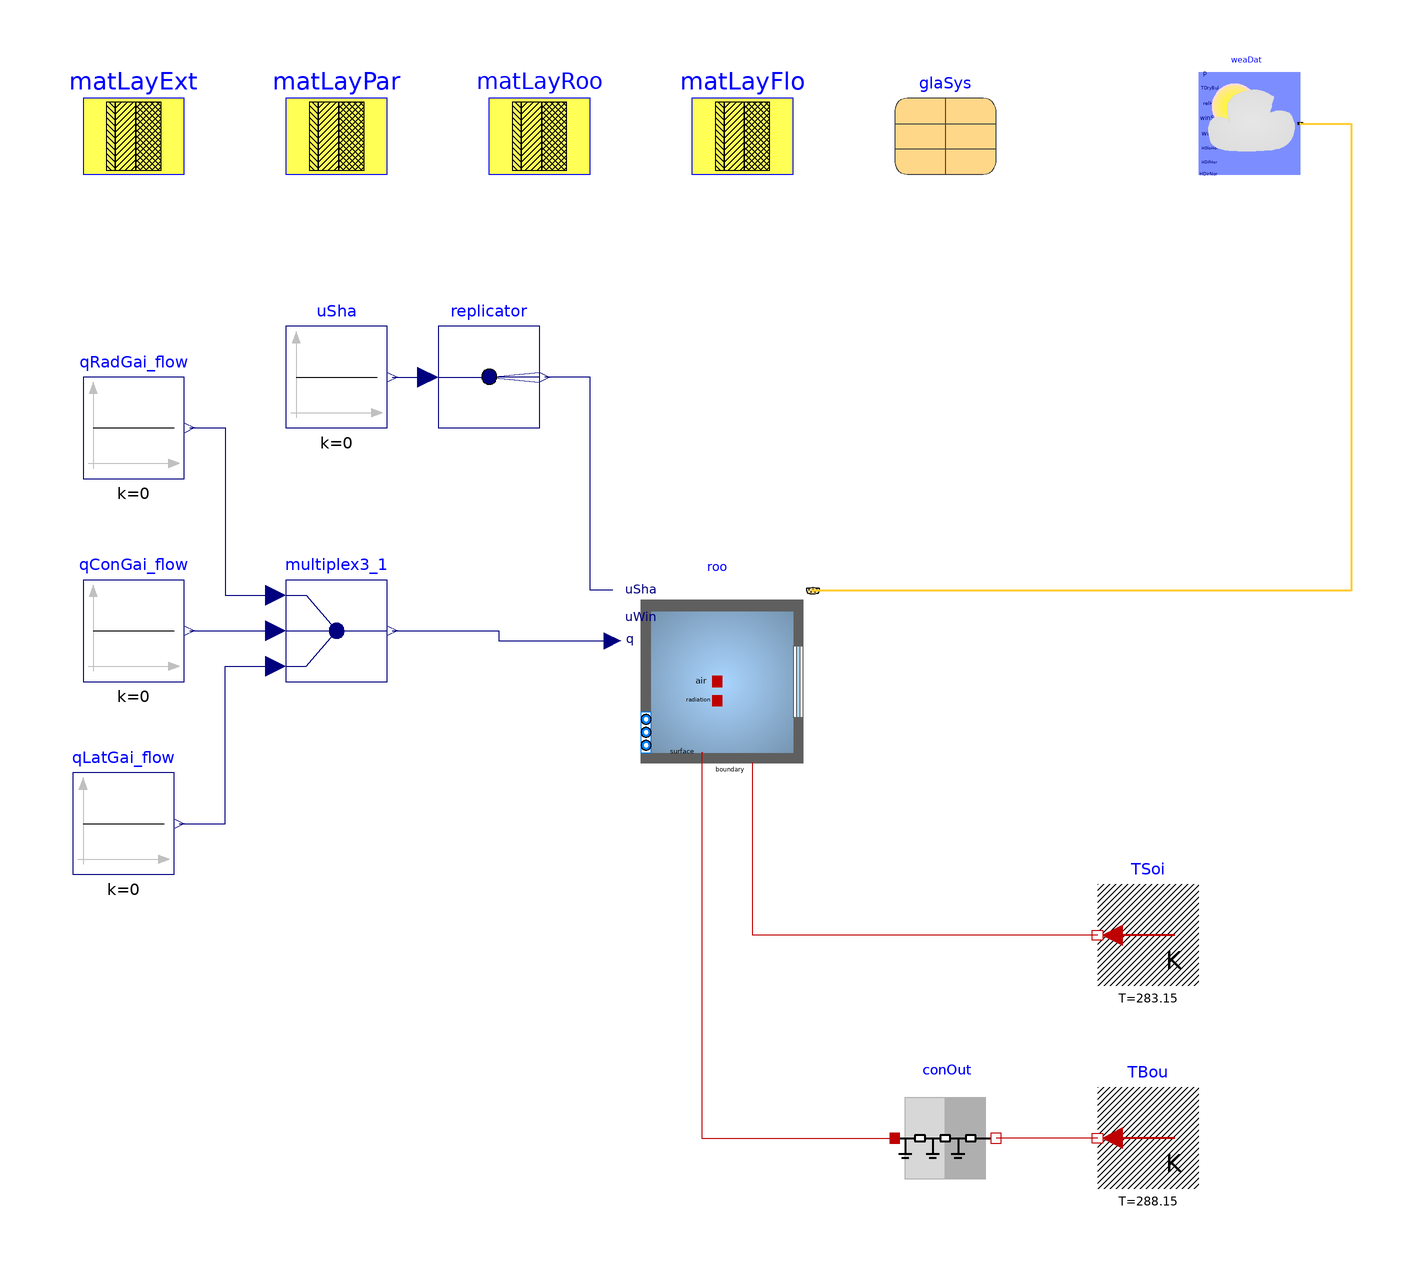

This picture is the connection diagram that the Modelica source below describes through its graphical annotations.

model ThermalZone "Free response of room model"
  extends Modelica.Icons.Example;
  package MediumA = Buildings.Media.Air "Medium model";

  parameter Buildings.HeatTransfer.Data.OpaqueConstructions.Insulation100Concrete200
    matLayExt "Construction material for exterior walls"
    annotation (Placement(transformation(extent={{-60,140},{-40,160}})));

  parameter Buildings.HeatTransfer.Data.OpaqueConstructions.Brick120 matLayPar
    "Construction material for partition walls"
    annotation (Placement(transformation(extent={{-20,140},{0,160}})));

  parameter Buildings.HeatTransfer.Data.OpaqueConstructions.Generic matLayRoo(
        material={
          Buildings.HeatTransfer.Data.Solids.InsulationBoard(
                                                   x=0.2),
          Buildings.HeatTransfer.Data.Solids.Concrete(
                                            x=0.2)},
        final nLay=2) "Construction material for roof"
    annotation (Placement(transformation(extent={{20,140},{40,160}})));

  parameter Buildings.HeatTransfer.Data.OpaqueConstructions.Generic matLayFlo(
        material={
          Buildings.HeatTransfer.Data.Solids.Concrete(
                                            x=0.2),
          Buildings.HeatTransfer.Data.Solids.InsulationBoard(
                                                   x=0.15),
          Buildings.HeatTransfer.Data.Solids.Concrete(
                                            x=0.05)},
        final nLay=3) "Construction material for floor"
    annotation (Placement(transformation(extent={{60,140},{80,160}})));

  parameter Buildings.HeatTransfer.Data.GlazingSystems.DoubleClearAir13Clear glaSys(
    UFra=2,
    shade=Buildings.HeatTransfer.Data.Shades.Gray(),
    haveInteriorShade=false,
    haveExteriorShade=false) "Data record for the glazing system"
    annotation (Placement(transformation(extent={{100,140},{120,160}})));

  parameter Integer nConExtWin = 1
    "Number of constructions with a window";
  parameter Integer nConBou = 1
    "Number of surface that are connected to constructions that are modeled inside the room";
  parameter Integer nSurBou = 1
    "Number of surface that are connected to the room air volume";

  Buildings.ThermalZones.Detailed.MixedAir roo(
    redeclare package Medium = MediumA,
    AFlo=6*4,
    hRoo=2.7,
    nConExt=2,
    datConExt(layers={matLayRoo, matLayExt},
           A={6*4, 6*3},
           til={Buildings.Types.Tilt.Ceiling, Buildings.Types.Tilt.Wall},
           azi={Buildings.Types.Azimuth.S, Buildings.Types.Azimuth.W}),
    nConExtWin=nConExtWin,
    datConExtWin(
              layers={matLayExt},
              each A=4*3,
              glaSys={glaSys},
              each hWin=2,
              each wWin=4,
              ove(wR={0},wL={0}, gap={0.1}, dep={1}),
              each fFra=0.1,
              each til=Buildings.Types.Tilt.Wall,
              azi={Buildings.Types.Azimuth.S}),
    nConPar=1,
    datConPar(layers={matLayPar}, each A=10,
           each til=Buildings.Types.Tilt.Wall),
    nConBou=1,
    datConBou(layers={matLayFlo}, each A=6*4,
           each til=Buildings.Types.Tilt.Floor,
           each stateAtSurface_a = false),
    nSurBou=1,
    surBou(each A=6*3,
           each absIR=0.9,
           each absSol=0.9,
           each til=Buildings.Types.Tilt.Wall),
    energyDynamics=Modelica.Fluid.Types.Dynamics.FixedInitial,
    T_start=273.15+22,
    lat=0.73268921998722) "Room model"
    annotation (Placement(transformation(extent={{46,20},{86,60}})));

  Modelica.Blocks.Sources.Constant qConGai_flow(k=0) "Convective heat gain"
    annotation (Placement(transformation(extent={{-60,40},{-40,60}})));
  Modelica.Blocks.Sources.Constant qRadGai_flow(k=0) "Radiative heat gain"
    annotation (Placement(transformation(extent={{-60,80},{-40,100}})));
  Modelica.Blocks.Routing.Multiplex3 multiplex3_1
    annotation (Placement(transformation(extent={{-20,40},{0,60}})));
  Modelica.Blocks.Sources.Constant qLatGai_flow(k=0) "Latent heat gain"
    annotation (Placement(transformation(extent={{-62,2},{-42,22}})));
  Buildings.BoundaryConditions.WeatherData.ReaderTMY3 weaDat(
    filNam="modelica://Buildings/Resources/weatherdata/USA_IL_Chicago-OHare.Intl.AP.725300_TMY3.mos",
      computeWetBulbTemperature=false)
    annotation (Placement(transformation(extent={{160,140},{180,160}})));
  Modelica.Blocks.Sources.Constant uSha(k=0)
    "Control signal for the shading device"
    annotation (Placement(transformation(extent={{-20,90},{0,110}})));
  Modelica.Blocks.Routing.Replicator replicator(nout=max(1,nConExtWin))
    annotation (Placement(transformation(extent={{10,90},{30,110}})));
  Buildings.HeatTransfer.Sources.FixedTemperature TSoi[nConBou](each T = 283.15)
    "Boundary condition for construction"
    annotation (Placement(transformation(
        extent={{10,-10},{-10,10}},
        origin={150,-10})));
  Buildings.HeatTransfer.Sources.FixedTemperature TBou[nSurBou](each T=288.15)
    "Boundary condition for construction" annotation (Placement(transformation(
        extent={{10,-10},{-10,10}},
        origin={150,-50})));
  Buildings.HeatTransfer.Conduction.MultiLayer conOut[nSurBou](
    each A=6*4,
    each layers=matLayPar,
    each steadyStateInitial=true,
    each stateAtSurface_a=true,
    each stateAtSurface_b=false) "Construction that is modeled outside of room"
    annotation (Placement(transformation(extent={{100,-60},{120,-40}})));

equation
  connect(qRadGai_flow.y, multiplex3_1.u1[1])  annotation (Line(
      points={{-39,90},{-32,90},{-32,57},{-22,57}},
      color={0,0,127},
      smooth=Smooth.None));
  connect(qConGai_flow.y, multiplex3_1.u2[1]) annotation (Line(
      points={{-39,50},{-22,50}},
      color={0,0,127},
      smooth=Smooth.None));

  connect(qLatGai_flow.y, multiplex3_1.u3[1])  annotation (Line(
      points={{-41,12},{-32,12},{-32,43},{-22,43}},
      color={0,0,127},
      smooth=Smooth.None));
  connect(multiplex3_1.y, roo.qGai_flow) annotation (Line(
      points={{1,50},{22,50},{22,48},{44.4,48}},
      color={0,0,127},
      smooth=Smooth.None));

  connect(weaDat.weaBus, roo.weaBus) annotation (Line(
      points={{180,150},{190,150},{190,57.9},{83.9,57.9}},
      color={255,204,51},
      thickness=0.5,
      smooth=Smooth.None));
  connect(uSha.y, replicator.u) annotation (Line(
      points={{1,100},{8,100}},
      color={0,0,127},
      smooth=Smooth.None));
  connect(TBou.port,conOut. port_b) annotation (Line(
      points={{140,-50},{120,-50}},
      color={191,0,0},
      smooth=Smooth.None));
  connect(roo.surf_surBou, conOut.port_a) annotation (Line(
      points={{62.2,26},{62,26},{62,-50},{100,-50}},
      color={191,0,0},
      smooth=Smooth.None));
  connect(roo.uSha, replicator.y) annotation (Line(
      points={{44.4,58},{40,58},{40,100},{31,100}},
      color={0,0,127},
      smooth=Smooth.None));
  connect(TSoi.port, roo.surf_conBou) annotation (Line(points={{140,-10},{128,-10},
          {72,-10},{72,24}}, color={191,0,0}));
  annotation (Diagram(coordinateSystem(preserveAspectRatio=true, extent={{-100,-100},
            {200,200}})),        __Dymola_Commands(file="modelica://Buildings/Resources/Scripts/Dymola/ThermalZones/Detailed/Examples/MixedAirFreeResponse.mos"
        "Simulate and plot"),
    Documentation(info="<html>
This model illustrates the use of the room model
<a href=\"modelica://Buildings.ThermalZones.Detailed.MixedAir\">
Buildings.ThermalZones.Detailed.MixedAir</a>.
</html>", revisions="<html>
<ul>
<li>
October 29, 2016, by Michael Wetter:<br/>
Changed example to place a state at the surface,
and removed computation of the wet bulb temperature
as it is not needed.<br/>
Added thermal resistance of soil, because at the connector
<code>surf_conBou</code>, there is now a state variable, and
hence the temperature cannot be prescribed if its initial value
is specified.<br/>
This is for
<a href=\"https://github.com/lbl-srg/modelica-buildings/issues/565\">issue 565</a>.
</li>
<li>
March 26, 2015, by Michael Wetter:<br/>
Set initialization of <code>conOut</code>
to be steady-state initialization.
</li>
<li>
February 12, 2015, by Michael Wetter:<br/>
Set initial temperature to be <i>22</i>&deg;C to add
propagation of the initial temperature to this test case.
</li>
<li>
December 22, 2014 by Michael Wetter:<br/>
Removed <code>Modelica.Fluid.System</code>
to address issue
<a href=\"https://github.com/lbl-srg/modelica-buildings/issues/311\">#311</a>.
</li>
<li>
September 11, 2014, by Michael Wetter:<br/>
Changed assignment of <code>layers</code> in <code>conOut</code>
as <code>layers</code> is no longer replaceable.
</li>
<li>
May 1, 2013, by Michael Wetter:<br/>
Declared the parameter record to be a parameter, as declaring its elements
to be parameters does not imply that the whole record has the variability of a parameter.
</li>
<li>
December 14, 2010, by Michael Wetter:<br/>
First implementation.
</li>
</ul>
</html>"),
    experiment(
      Tolerance=1e-06, StopTime=172800));
end ThermalZone;